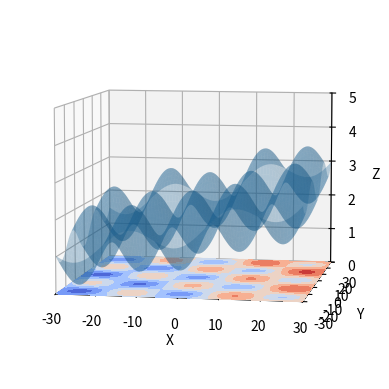

Generate this figure with matplotlib:
from mpl_toolkits.mplot3d import axes3d
import matplotlib.pyplot as plt
from matplotlib import cm
import numpy as np
from time import sleep


# def function_z(x_in, y_in):
#     return (((x_in+50) ** 2 + y_in ** 2) / 4000) - (np.cos(x_in / 6.5) * np.cos(y_in / 7.777)) + 1
# def function_z(x_in, y_in):
#     return (((x_in+40) ** 2 + y_in ** 2) / 4000) - (np.cos(x_in/ 2.7) * np.cos(y_in/3 )) + 1
# def function_z(x_in, y_in):
#     return (((x_in+50) ** 2 + (y_in + 50) ** 2) / 4000) - (np.cos(x_in/ 2.7) * np.cos(y_in/3 )) + 1
def function_z(x_in, y_in):
    return (((x_in+50) ** 2 + (y_in + 15) ** 2) / 4000) - (np.cos(x_in/ 4) * np.cos(y_in/4 )) + 1


# plt.ion()
fig = plt.figure()
ax = fig.add_subplot(111, projection='3d')
X = np.arange(-30, 30, 0.1)
Y = np.arange(-30, 30, 0.1)
X, Y = np.meshgrid(X, Y)
Z = function_z(X, Y)
ax.plot_surface(X, Y, Z, rstride=8, cstride=8, alpha=0.3)
cset = ax.contourf(X, Y, Z, zdir='z', offset=0, cmap=cm.coolwarm)
ax.set_xlabel('X')
ax.set_xlim(-30, 30)
ax.set_ylabel('Y')
ax.set_ylim(-30, 30)
ax.set_zlabel('Z')
ax.set_zlim(0, 5)
ax.view_init(elev=7, azim=-80)
plt.show()
fig.canvas.draw()
# back = fig.canvas.copy_from_bbox(ax.bbox)
'''
for _ in range(500):
    # fig.canvas.restore_region(back)
    fig.canvas.flush_events()
    sx = np.random.random(50)*60-30
    sy = np.random.random(50)*60-30
    dot1 = ax.scatter(sx, sy, function_z(sx, sy), c='r', marker='o')
    fig.canvas.blit(ax.bbox)
    # fig.canvas.draw()

    # ax.draw_artist(line)
    # plt.draw()
    sleep(0.01)
    sx = np.random.random(50) * 60 - 30
    sy = np.random.random(50) * 60 - 30
    dot2 = ax.scatter(sx, sy, function_z(sx, sy), c='b', marker='o')
    # ax.scatter(sx, sy, 1)
    fig.canvas.blit(ax.bbox)
    # fig.canvas.draw()
    # fig.canvas.flush_events()
    # plt.draw()
    sleep(0.01)
    dot2.remove()
    dot1.remove()

'''
